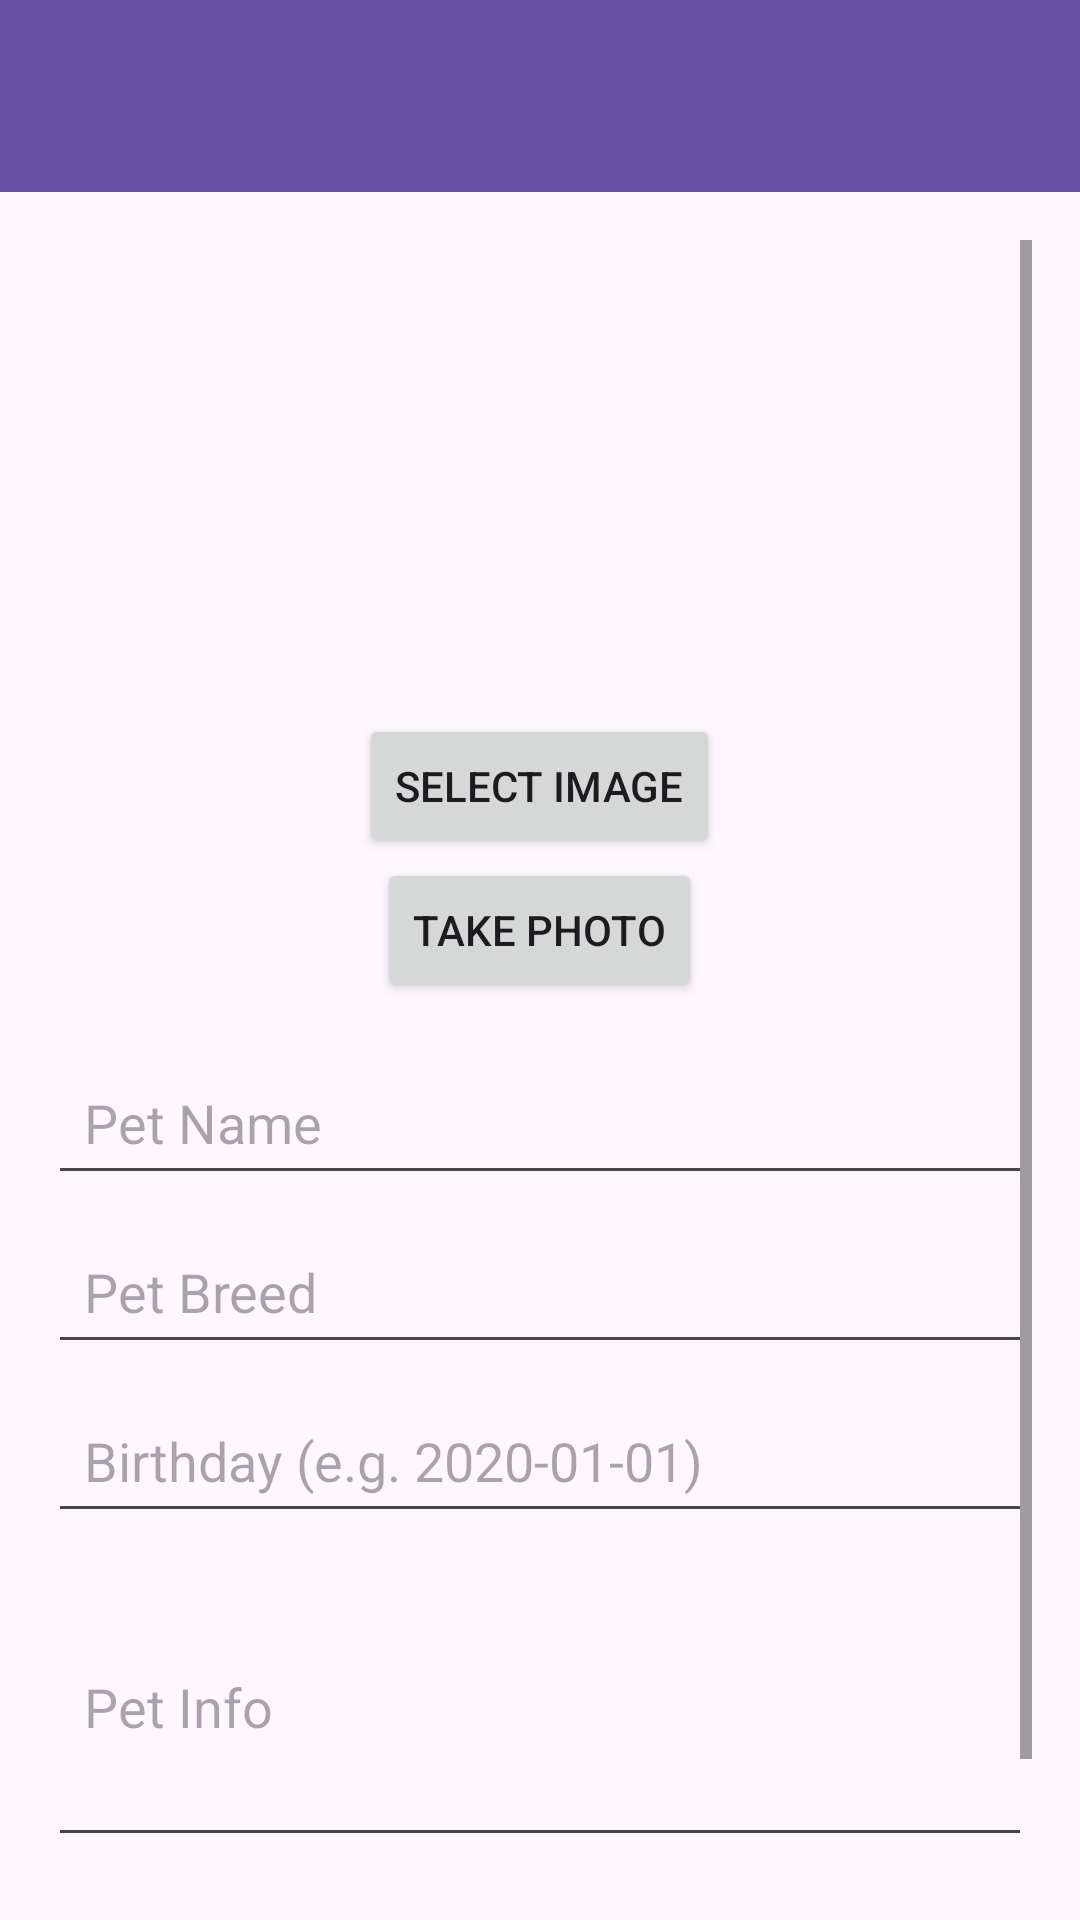

Android layout source for this screen:
<!-- AndroidManifest.xml: application theme Theme.NewMYAPP -->
<!-- res/layout/activity_add_pet.xml -->
<?xml version="1.0" encoding="utf-8"?>
<LinearLayout xmlns:android="http://schemas.android.com/apk/res/android"
    xmlns:app="http://schemas.android.com/apk/res-auto"
    android:layout_width="match_parent"
    android:layout_height="match_parent"
    android:orientation="vertical"
    android:fitsSystemWindows="true">

    <androidx.appcompat.widget.Toolbar
        android:id="@+id/toolbar"
        android:layout_width="match_parent"
        android:layout_height="?attr/actionBarSize"
        android:background="?attr/colorPrimary"
        android:theme="@style/ThemeOverlay.AppCompat.Dark.ActionBar"
        app:titleTextColor="?attr/colorOnPrimary" />

    <ScrollView
        android:layout_width="match_parent"
        android:layout_height="0dp"
        android:layout_weight="1"
        android:padding="16dp">

        <LinearLayout
            android:layout_width="match_parent"
            android:layout_height="wrap_content"
            android:orientation="vertical"
            android:gravity="center_horizontal">

            <ImageView
                android:id="@+id/petImageView"
                android:layout_width="150dp"
                android:layout_height="150dp"
                android:scaleType="centerInside"
                android:contentDescription="Pet Image" />

            <Button
                android:id="@+id/selectImageButton"
                android:layout_width="wrap_content"
                android:layout_height="48dp"
                android:text="Select Image"
                android:layout_marginTop="8dp" />

            <Button
                android:id="@+id/takePhotoButton"
                android:layout_width="wrap_content"
                android:layout_height="48dp"
                android:text="Take Photo"
                android:layout_marginBottom="16dp" />

            <EditText
                android:id="@+id/petNameEditText"
                android:layout_width="match_parent"
                android:layout_height="wrap_content"
                android:hint="Pet Name"
                android:inputType="textPersonName"
                android:minHeight="48dp"
                android:padding="12dp"
                android:layout_marginBottom="8dp" />

            <EditText
                android:id="@+id/petBreedEditText"
                android:layout_width="match_parent"
                android:layout_height="wrap_content"
                android:hint="Pet Breed"
                android:inputType="textPersonName"
                android:minHeight="48dp"
                android:padding="12dp"
                android:layout_marginBottom="8dp" />

            <EditText
                android:id="@+id/petBirthdayEditText"
                android:layout_width="match_parent"
                android:layout_height="wrap_content"
                android:hint="Birthday (e.g. 2020-01-01)"
                android:focusable="false"
                android:clickable="true"
                android:inputType="none"
                android:minHeight="48dp"
                android:padding="12dp"
                android:layout_marginBottom="8dp" />

            <EditText
                android:id="@+id/petInfoEditText"
                android:layout_width="match_parent"
                android:layout_height="wrap_content"
                android:hint="Pet Info"
                android:inputType="textMultiLine"
                android:minLines="3"
                android:minHeight="100dp"
                android:padding="12dp"
                android:layout_marginBottom="16dp" />

            <Button
                android:id="@+id/savePetButton"
                android:layout_width="match_parent"
                android:layout_height="wrap_content"
                android:text="Save Pet" />
        </LinearLayout>
    </ScrollView>
</LinearLayout>
<!-- resources referenced by this layout -->
<resources>
  <style name="Theme.NewMYAPP" parent="Base.Theme.NewMYAPP" />
  <style name="Base.Theme.NewMYAPP" parent="Theme.Material3.DayNight.NoActionBar">
          
          
      </style>
</resources>
